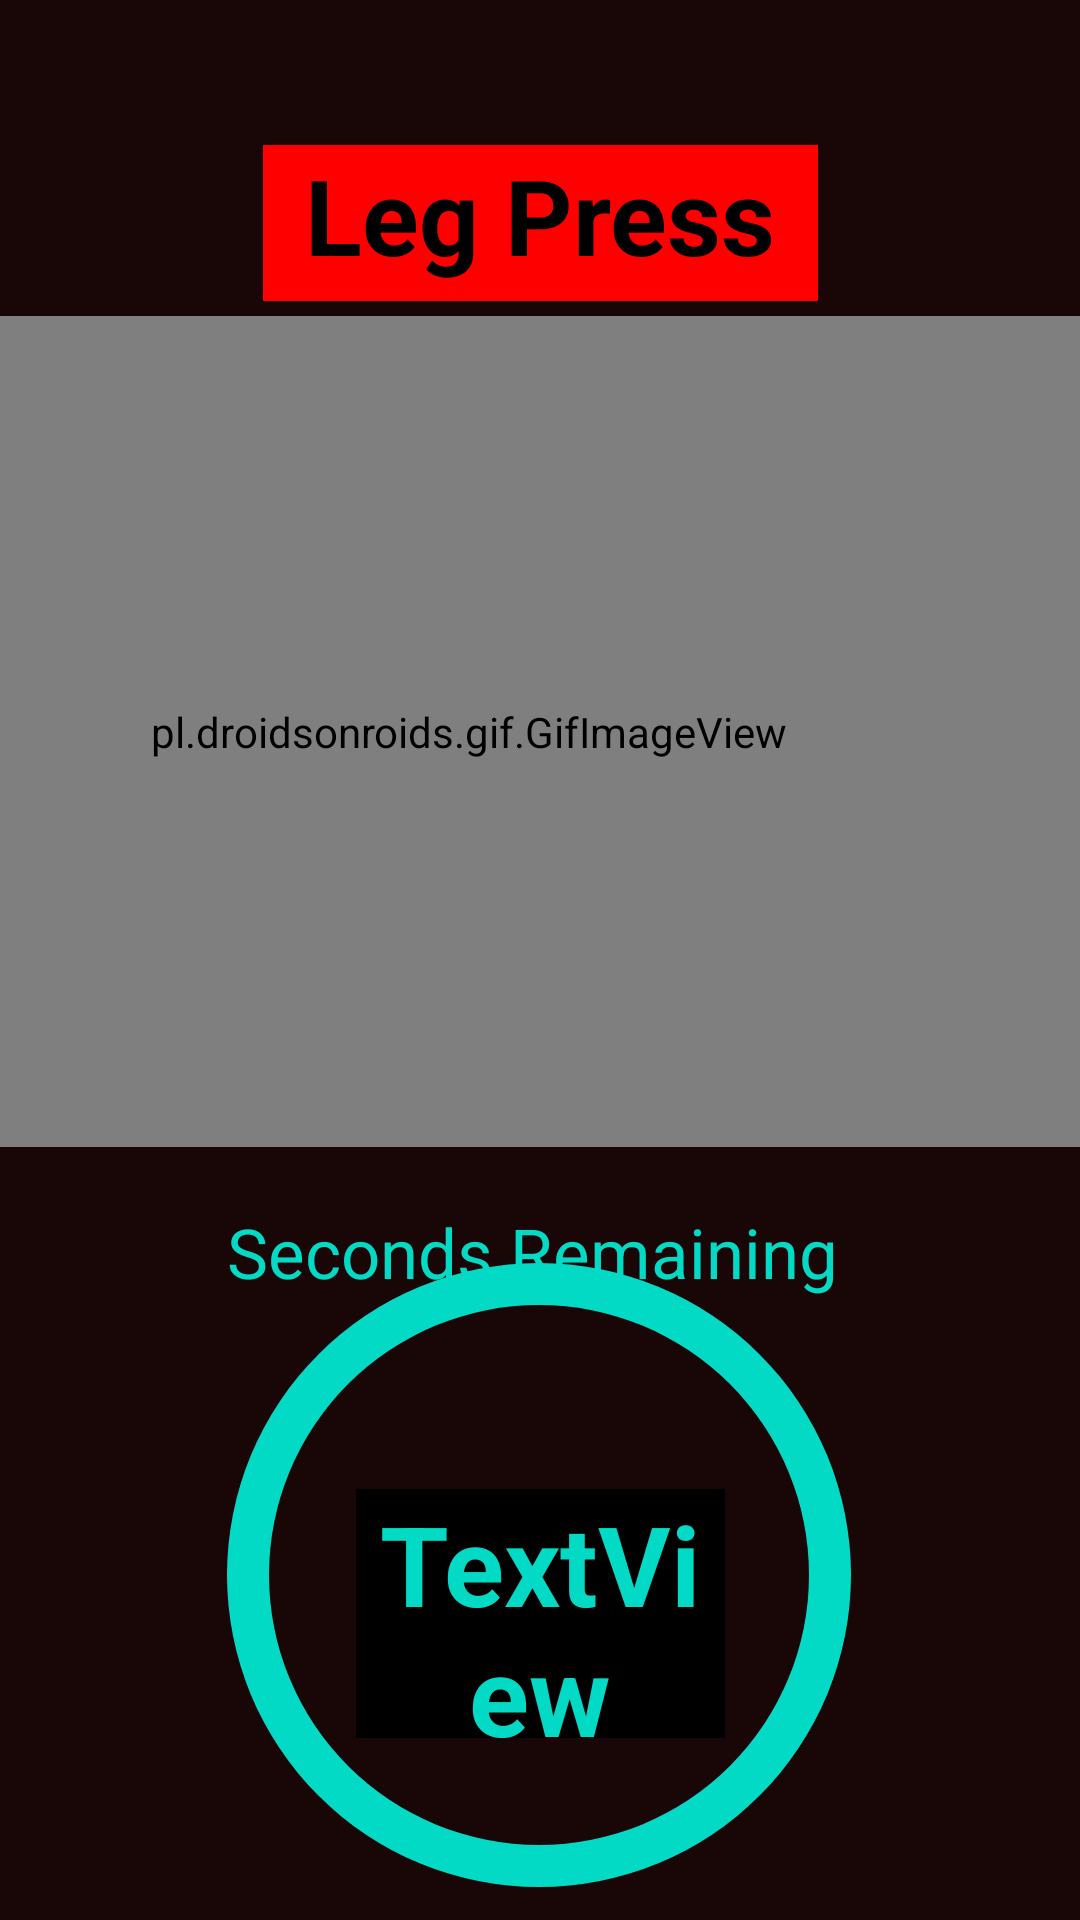

Android layout source for this screen:
<!-- AndroidManifest.xml: application theme Theme.Signup -->
<!-- res/layout/legpress.xml -->
<?xml version="1.0" encoding="utf-8"?>
<androidx.constraintlayout.widget.ConstraintLayout xmlns:android="http://schemas.android.com/apk/res/android"
    xmlns:app="http://schemas.android.com/apk/res-auto"
    xmlns:tools="http://schemas.android.com/tools"
    android:layout_width="match_parent"
    android:layout_height="match_parent"
    android:background="#190707"
    tools:context=".legpress">

    <TextView
        android:id="@+id/textView12"
        android:layout_width="185dp"
        android:layout_height="52dp"
        android:background="@color/reda"
        android:text="Leg Press"
        android:textStyle="bold"
        android:textAlignment="center"
        android:textColor="@color/black"
        android:textSize="35dp"
        app:layout_constraintBottom_toBottomOf="parent"
        app:layout_constraintEnd_toEndOf="parent"
        app:layout_constraintStart_toStartOf="parent"
        app:layout_constraintTop_toTopOf="parent"
        app:layout_constraintVertical_bias="0.082" />

    <pl.droidsonroids.gif.GifImageView
        android:layout_width="408dp"
        android:layout_height="277dp"
        android:layout_weight=".5"
        android:background="#F40317"
        android:src="@drawable/legpress101"
        app:layout_constraintBottom_toBottomOf="parent"
        app:layout_constraintEnd_toEndOf="parent"
        app:layout_constraintHorizontal_bias="1.0"
        app:layout_constraintStart_toStartOf="parent"
        app:layout_constraintTop_toTopOf="parent"
        app:layout_constraintVertical_bias="0.29" />

    <TextView
        android:id="@+id/textView"
        android:layout_width="123dp"
        android:layout_height="83dp"
        android:background="?android:attr/detailsElementBackground"
        android:backgroundTint="@color/black"
        android:gravity="center_horizontal|center_vertical"
        android:text="TextView"


        android:textColor="@color/teal_200"
        android:textSize="37dp"
        android:textStyle="bold"
        app:layout_constraintBottom_toBottomOf="parent"
        app:layout_constraintEnd_toEndOf="parent"
        app:layout_constraintStart_toStartOf="parent"
        app:layout_constraintTop_toTopOf="parent"
        app:layout_constraintVertical_bias="0.891" />

    <TextView
        android:id="@+id/textView2"
        android:layout_width="298dp"
        android:layout_height="230dp"
        android:background="@drawable/myshape"


        app:layout_constraintBottom_toBottomOf="parent"
        app:layout_constraintEnd_toEndOf="parent"
        app:layout_constraintHorizontal_bias="0.495"
        app:layout_constraintStart_toStartOf="parent"
        app:layout_constraintTop_toTopOf="parent"
        app:layout_constraintVertical_bias="1.0" />

    <TextView
        android:id="@+id/textView11"
        android:layout_width="308dp"
        android:layout_height="38dp"
        android:text="Seconds Remaining"
        android:textAlignment="center"
        android:textColor="@color/teal_200"
        android:textSize="23dp"
        app:layout_constraintBottom_toBottomOf="parent"
        app:layout_constraintEnd_toEndOf="parent"
        app:layout_constraintHorizontal_bias="0.446"
        app:layout_constraintStart_toStartOf="parent"
        app:layout_constraintTop_toTopOf="parent"
        app:layout_constraintVertical_bias="0.668" />
</androidx.constraintlayout.widget.ConstraintLayout>
<!-- resources referenced by this layout -->
<resources>
  <color name="black">#FF000000</color>
  <color name="reda">#FF0000</color>
  <color name="teal_200">#FF03DAC5</color>
  <!-- drawable myshape (drawable) -->
  <?xml version="1.0" encoding="utf-8"?>
  <shape xmlns:android="http://schemas.android.com/apk/res/android"
  android:shape="ring"
  android:innerRadius="90dp"
      android:thickness="14dp"
      android:useLevel="false"
  
  
      >
      <solid android:color="@color/teal_200"  />
  </shape>
  <style name="Theme.Signup" parent="Theme.MaterialComponents.DayNight.NoActionBar">
          
          <item name="colorPrimary">@color/purple_500</item>
          <item name="colorPrimaryVariant">@color/purple_700</item>
          <item name="colorOnPrimary">@color/white</item>
          
          <item name="colorSecondary">@color/teal_200</item>
          <item name="colorSecondaryVariant">@color/teal_700</item>
          <item name="colorOnSecondary">@color/black</item>
          
          <item name="android:statusBarColor" tools:targetApi="l">@color/black</item>
          
      </style>
  <color name="purple_500">#FF6200EE</color>
  <color name="purple_700">#FF3700B3</color>
  <color name="white">#FFFFFFFF</color>
  <color name="teal_700">#FF018786</color>
</resources>
